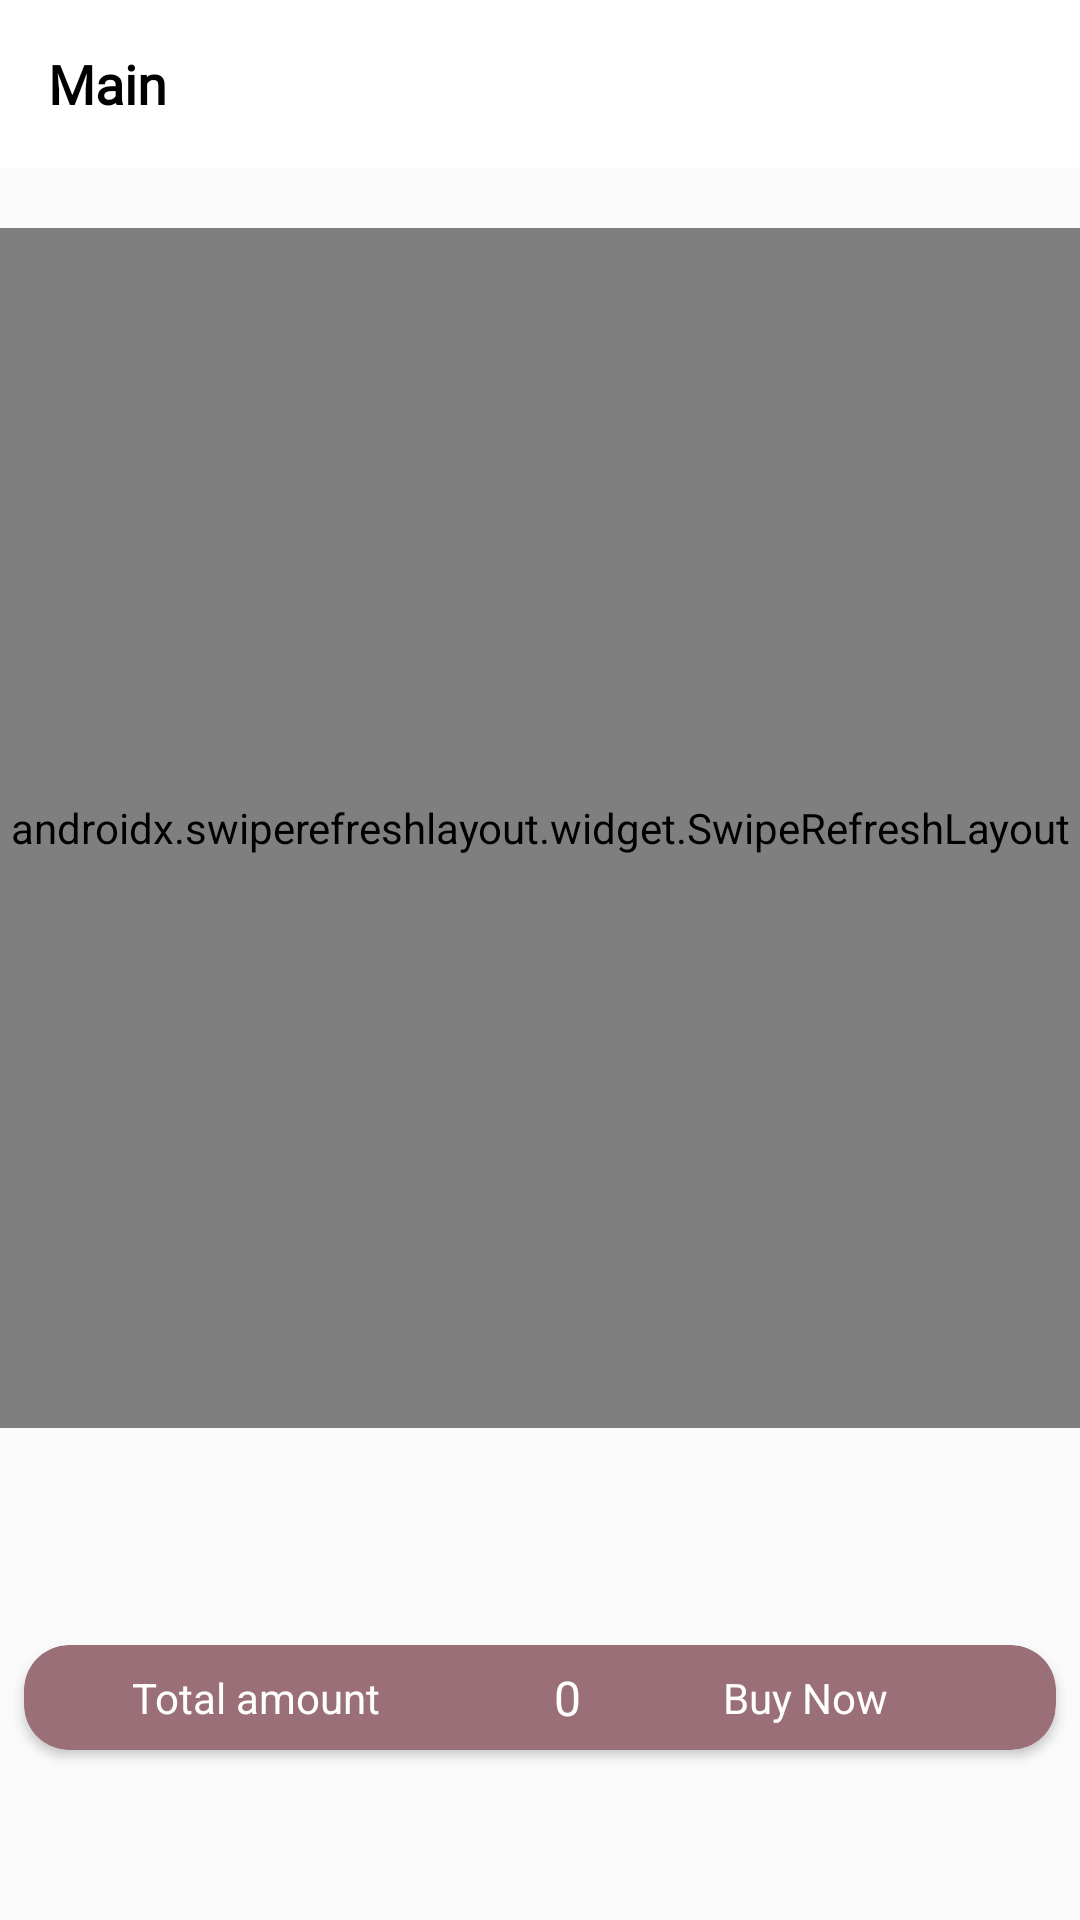

Layout XML and referenced resources for this Android screen:
<!-- AndroidManifest.xml: application theme AppTheme -->
<!-- res/layout/fragment_mybage.xml -->
<?xml version="1.0" encoding="utf-8"?>
<androidx.constraintlayout.widget.ConstraintLayout xmlns:android="http://schemas.android.com/apk/res/android"
    xmlns:app="http://schemas.android.com/apk/res-auto"
    xmlns:tools="http://schemas.android.com/tools"
    android:layout_width="match_parent"
    android:layout_height="match_parent"
    tools:context=".fragment.MYBageFragment">

<include layout="@layout/action_bar"
    android:id="@+id/actionbarThings"/>

    <androidx.swiperefreshlayout.widget.SwipeRefreshLayout
        android:id="@+id/SwipeRefres"
        android:layout_width="match_parent"
        android:layout_height="400dp"
        android:layout_marginTop="20dp"
        app:layout_constraintEnd_toEndOf="parent"
        app:layout_constraintHorizontal_bias="0.0"
        app:layout_constraintStart_toStartOf="parent"
        app:layout_constraintTop_toBottomOf="@+id/actionbarThings">

        <androidx.recyclerview.widget.RecyclerView
            android:id="@+id/recyclerViewMyBag"
            android:layout_width="match_parent"
            android:layout_height="match_parent" />
    </androidx.swiperefreshlayout.widget.SwipeRefreshLayout>

    <androidx.cardview.widget.CardView
        android:id="@+id/btnAddBagMarket"
        android:layout_width="match_parent"
        android:layout_height="35dp"
        android:layout_marginStart="8dp"
        android:layout_marginTop="56dp"
        android:layout_marginEnd="8dp"
        android:layout_marginBottom="8dp"
        android:padding="5dp"
        app:cardBackgroundColor="@color/colorAccent"
        app:cardCornerRadius="15dp"
        app:layout_constraintBottom_toBottomOf="parent"
        app:layout_constraintEnd_toEndOf="parent"
        app:layout_constraintStart_toStartOf="parent"
        app:layout_constraintTop_toBottomOf="@+id/SwipeRefres"
        app:layout_constraintVertical_bias="0.25">

        <androidx.constraintlayout.widget.ConstraintLayout
            android:layout_width="match_parent"
            android:layout_height="match_parent">

            <TextView
                android:id="@+id/imageView4"
                android:layout_width="wrap_content"
                android:layout_height="wrap_content"
                android:layout_marginStart="36dp"
                android:layout_marginTop="8dp"
                android:layout_marginBottom="8dp"
                android:text="@string/total"
                android:textColor="#FFF"
                app:layout_constraintBottom_toBottomOf="parent"
                app:layout_constraintStart_toStartOf="parent"
                app:layout_constraintTop_toTopOf="parent" />

            <TextView
                android:id="@+id/btnTotalPrice"
                android:layout_width="wrap_content"
                android:layout_height="wrap_content"
                android:layout_marginStart="8dp"
                android:layout_marginTop="8dp"
                android:layout_marginEnd="8dp"
                android:layout_marginBottom="8dp"
                android:fontFamily="@font/cairo_regular"
                android:gravity="center"
                android:text="0"
                android:textColor="#fff"
                android:textSize="16sp"
                app:layout_constraintBottom_toBottomOf="parent"
                app:layout_constraintEnd_toEndOf="parent"
                app:layout_constraintHorizontal_bias="0.25"
                app:layout_constraintStart_toEndOf="@+id/imageView4"
                app:layout_constraintTop_toTopOf="parent"
                app:layout_constraintVertical_bias="0.533" />

            <TextView
                android:id="@+id/textView5"
                android:layout_width="wrap_content"
                android:layout_height="wrap_content"
                android:layout_marginStart="8dp"
                android:layout_marginTop="8dp"
                android:layout_marginEnd="8dp"
                android:layout_marginBottom="8dp"
                android:text="@string/Buy"
                android:textColor="#fff"
                app:layout_constraintBottom_toBottomOf="parent"
                app:layout_constraintEnd_toEndOf="parent"
                app:layout_constraintHorizontal_bias="0.452"
                app:layout_constraintStart_toEndOf="@+id/btnTotalPrice"
                app:layout_constraintTop_toTopOf="parent"
                app:layout_constraintVertical_bias="0.0" />
        </androidx.constraintlayout.widget.ConstraintLayout>

    </androidx.cardview.widget.CardView>

</androidx.constraintlayout.widget.ConstraintLayout>
<!-- res/layout/action_bar.xml (included above) -->
<?xml version="1.0" encoding="utf-8"?>
<androidx.appcompat.widget.Toolbar xmlns:android="http://schemas.android.com/apk/res/android"
    xmlns:app="http://schemas.android.com/apk/res-auto"
    android:layout_width="match_parent"
    android:layout_height="?attr/actionBarSize"
    android:background="?attr/colorPrimary"
    android:theme="@style/ToolbarThem"
    app:popupTheme="@style/AppTheme.PopupOverlay"

    >


    <TextView
        android:id="@+id/textMain"
        android:layout_width="match_parent"
        android:layout_height="wrap_content"
        android:layout_marginStart="10dp"
        android:fontFamily="@font/cairo_regular"
        android:text="@string/Main"
        android:textColor="#000"
        android:textSize="18sp"
        android:textStyle="bold" />


</androidx.appcompat.widget.Toolbar>
<!-- resources referenced by this layout -->
<resources>
  <color name="colorAccent">#9A6F78</color>
  <string name="Buy">Buy Now</string>
  <string name="Main">Main</string>
  <string name="total">Total amount</string>
  <style name="AppTheme.PopupOverlay" parent="ThemeOverlay.AppCompat.Light" />
  <style name="ToolbarThem" parent="@style/ThemeOverlay.AppCompat.ActionBar">
          <item name="colorControlNormal">@color/colorPrimaryDark</item>
          <item name="android:textColorPrimary">@color/colorPrimaryDark</item>
      </style>
  <style name="AppTheme" parent="Theme.AppCompat.Light.NoActionBar">
          
          <item name="colorPrimary">@color/colorPrimary</item>
          <item name="colorPrimaryDark">@color/colorPrimaryDark</item>
          <item name="colorAccent">@color/colorAccent</item>
      </style>
  <color name="colorPrimaryDark">#000</color>
  <color name="colorPrimary">#fff</color>
</resources>
